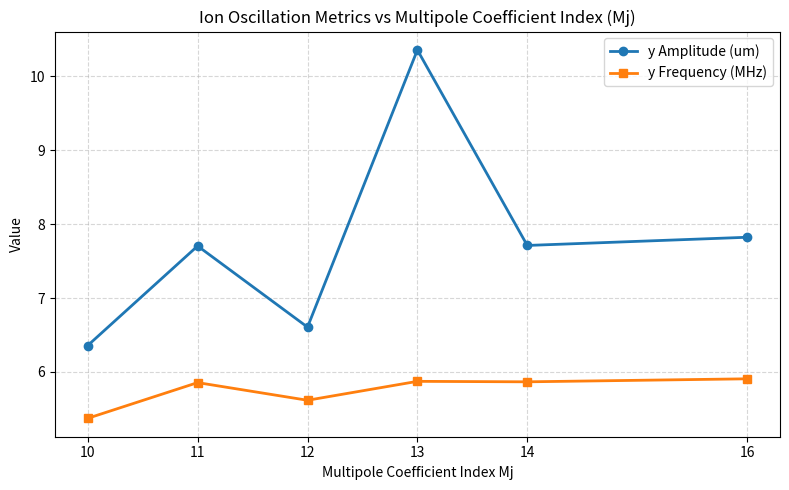

The matplotlib source for this figure:
import matplotlib.pyplot as plt

# Raw values from your six cases (1→M10, …, 6→M16)
y_amp_all  = [6.358174022293425, 7.704602027587635, 6.606856768649342,
              10.356299134713346, 7.711722442333659, 7.822514744083444]
y_freq_all = [5.373323705264275, 5.856343993664965, 5.617346703748377,
              5.873357421098144, 5.866893006771267, 5.907647989346704]

# Map cases to Mj indices
Mj_all = [10, 11, 12, 13, 14, 16]

# Exclude M15
mask = [m != 15 for m in Mj_all]
Mj      = [m for m, keep in zip(Mj_all, mask) if keep]
y_amp   = [v for v, keep in zip(y_amp_all, mask) if keep]
y_freq  = [v for v, keep in zip(y_freq_all, mask) if keep]

# ---- Plot both curves on one figure ----
plt.figure(figsize=(8, 5))
plt.plot(Mj, y_amp,  marker='o', linewidth=2, label='y Amplitude (um)')
plt.plot(Mj, y_freq, marker='s', linewidth=2, label='y Frequency (MHz)')
plt.title('Ion Oscillation Metrics vs Multipole Coefficient Index (Mj)')
plt.xlabel('Multipole Coefficient Index Mj')
plt.ylabel('Value')
plt.xticks(Mj)             # show integer Mj ticks
plt.grid(True, linestyle='--', alpha=0.5)
plt.legend()
plt.tight_layout()
plt.show()

# ---- (Optional) save to file ----
# plt.savefig('Mj_vs_Amplitude_Frequency.png', dpi=300)